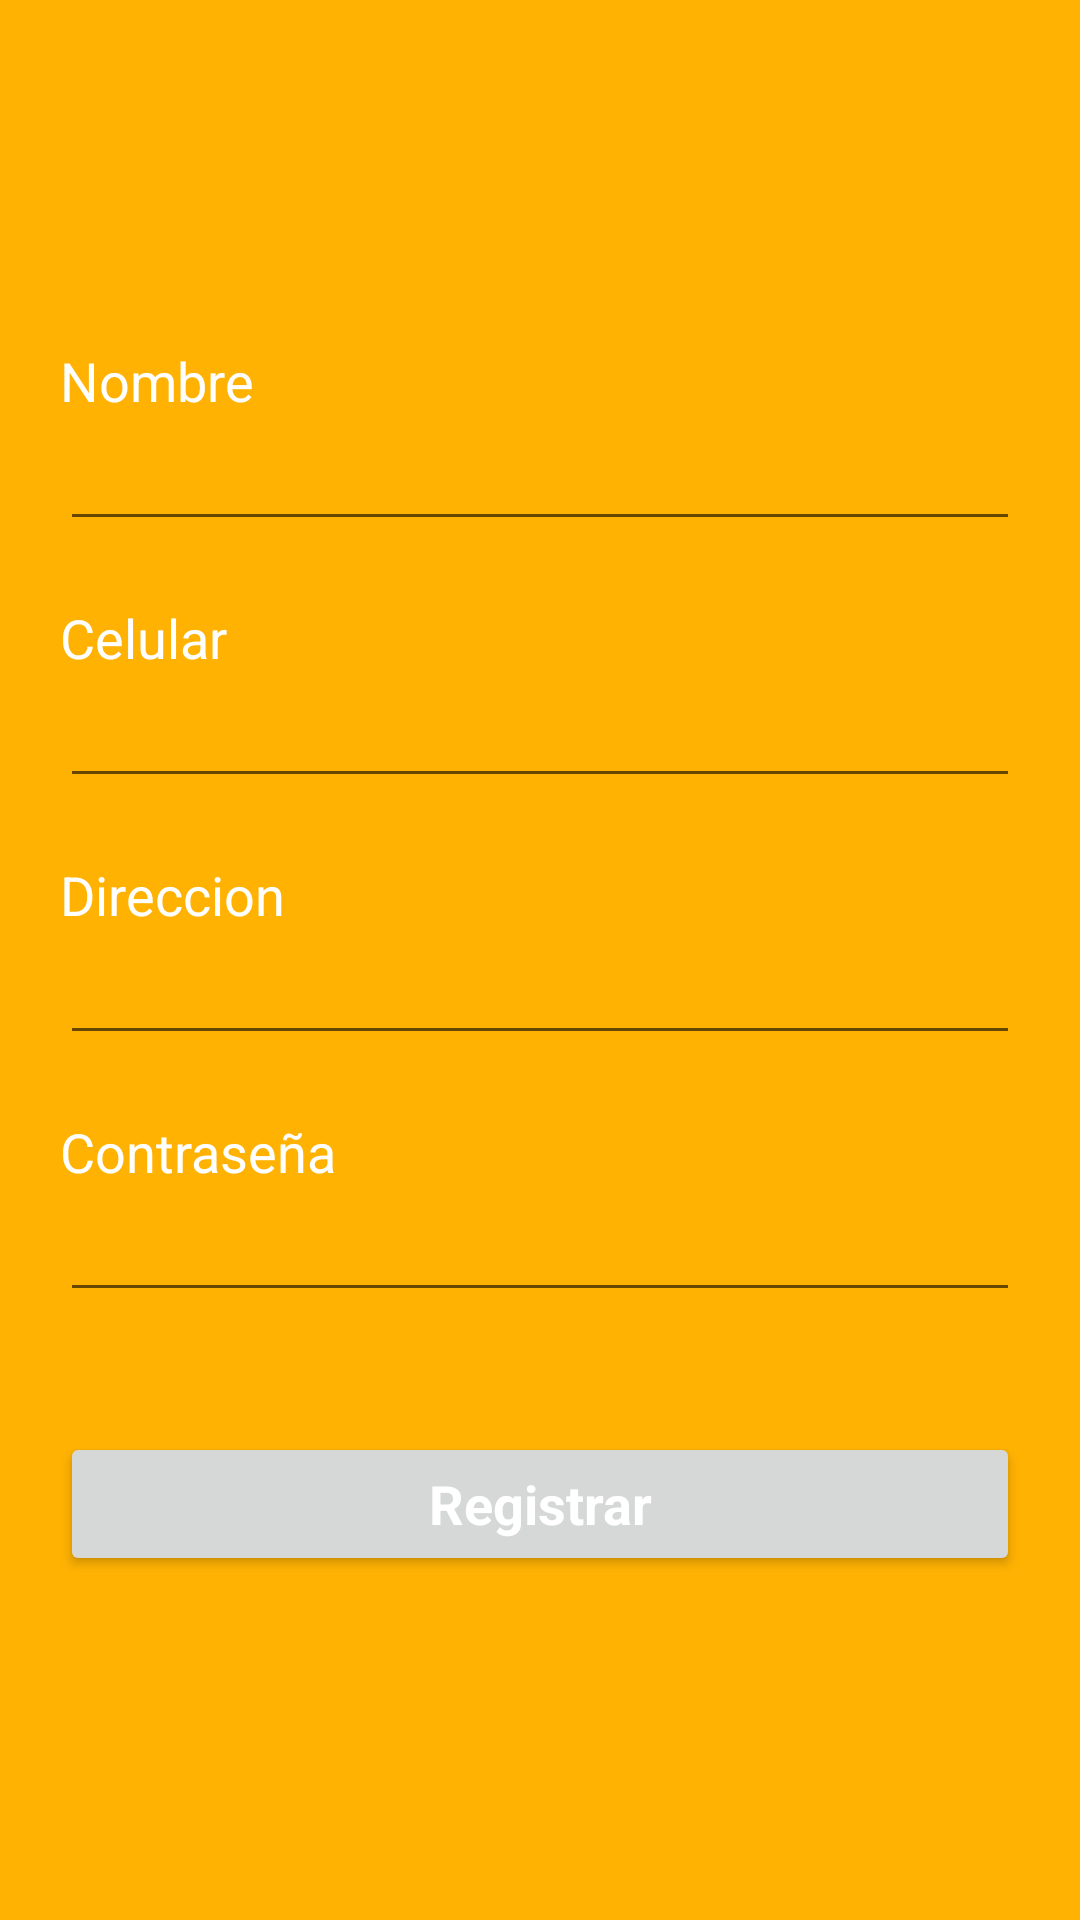

This screen was rendered from an Android layout file. Write that file and the resources it references.
<!-- AndroidManifest.xml: application theme AppTheme -->
<!-- res/layout/activity_register.xml -->
<?xml version="1.0" encoding="utf-8"?>
<RelativeLayout xmlns:android="http://schemas.android.com/apk/res/android"
    xmlns:app="http://schemas.android.com/apk/res-auto"
    xmlns:tools="http://schemas.android.com/tools"
    android:layout_width="match_parent"
    android:layout_height="match_parent"
    tools:context="com.kelly.usuario.Interfaz.RegisterActivity"
    android:background="@drawable/background_font">
    <LinearLayout
        android:gravity="center_vertical"
        android:layout_margin="20dp"
        android:layout_width="match_parent"
        android:layout_height="match_parent"
        android:orientation="vertical">
        <TextView
            android:hint="Nombre"
            android:layout_width="match_parent"
            android:layout_height="wrap_content"
            android:textColorHint="@color/whiteColor"
            android:textAppearance="@style/Base.TextAppearance.AppCompat.Medium"/>
            <EditText
                android:id="@+id/et_name"
                android:imeOptions="actionNext"
                android:inputType="text"
                android:layout_width="match_parent"
                android:layout_height="wrap_content"
                android:layout_marginBottom="20dp"
                android:textColor="@color/whiteColor"/>

        <TextView
            android:hint="Celular"
            android:layout_width="match_parent"
            android:layout_height="wrap_content"
            android:textColorHint="@color/whiteColor"
            android:textAppearance="@style/Base.TextAppearance.AppCompat.Medium"/>
        <EditText
            android:id="@+id/et_phone"
            android:imeOptions="actionNext"
            android:inputType="phone"
            android:layout_width="match_parent"
            android:layout_height="wrap_content"
            android:layout_marginBottom="20dp"
            android:maxLength="9"
            android:textColor="@color/whiteColor"/>
        <TextView
            android:hint="Direccion"
            android:layout_width="match_parent"
            android:layout_height="wrap_content"
            android:textColorHint="@color/whiteColor"
            android:textAppearance="@style/Base.TextAppearance.AppCompat.Medium"/>
        <EditText
            android:id="@+id/et_address"
            android:imeOptions="actionNext"
            android:inputType="text"
            android:layout_width="match_parent"
            android:layout_height="wrap_content"
            android:layout_marginBottom="20dp"
            android:textColor="@color/whiteColor"/>
        <TextView
            android:hint="Contraseña"
            android:layout_width="match_parent"
            android:layout_height="wrap_content"
            android:textColorHint="@color/whiteColor"
            android:textAppearance="@style/Base.TextAppearance.AppCompat.Medium"/>
        <EditText
            android:maxLength="8"
            android:id="@+id/et_password"
            android:imeOptions="actionNext"
            android:inputType="textPassword"
            android:layout_width="match_parent"
            android:layout_height="wrap_content"
            android:layout_marginBottom="20dp"
            android:textColor="@color/whiteColor"/>
        <Button
            android:id="@+id/b_register"
            android:layout_marginTop="20dp"
            android:layout_width="match_parent"
            android:layout_height="wrap_content"
            android:text="Registrar"
            android:textAppearance="@style/Base.TextAppearance.AppCompat.Medium"
            android:textColor="@color/whiteColor"
            android:textStyle="bold"/>

    </LinearLayout>

</RelativeLayout>
<!-- resources referenced by this layout -->
<resources>
  <color name="whiteColor">#FFFFFF</color>
  <!-- drawable background_font: jpg bitmap (drawable, 18188 bytes) -->
  <style name="AppTheme" parent="Theme.AppCompat.Light.DarkActionBar">
          
          <item name="colorPrimary">@color/colorPrimary</item>
          <item name="colorPrimaryDark">@color/colorPrimaryDark</item>
          <item name="colorAccent">@color/whiteColor</item>
      </style>
  <color name="colorPrimary">#FFC107</color>
  <color name="colorPrimaryDark">#303F9F</color>
</resources>
